Labelled photos from "splits", an image-classification folder in adityamathur06/SentryGlide. The possible labels are: body tissue or organ, gauze, glass equipment packaging, metal equipment packaging, organic waste, paper equipment packaging, plastic equipment packaging, syringe, syringe needle, tweezers.

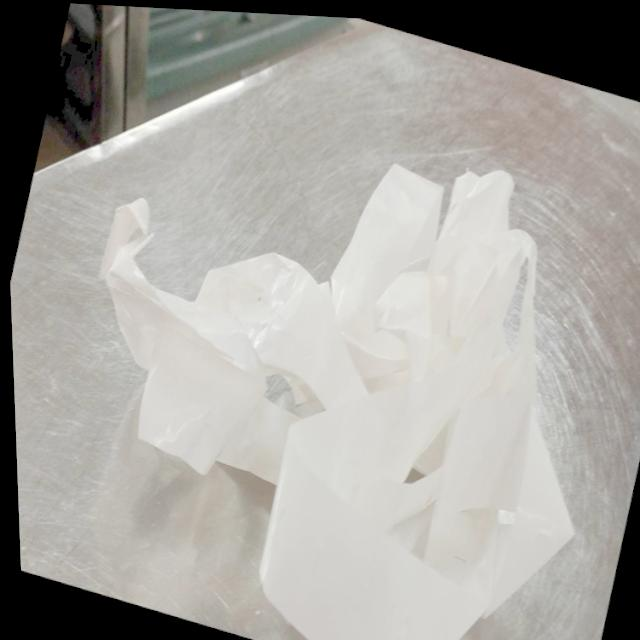
Label: paper equipment packaging

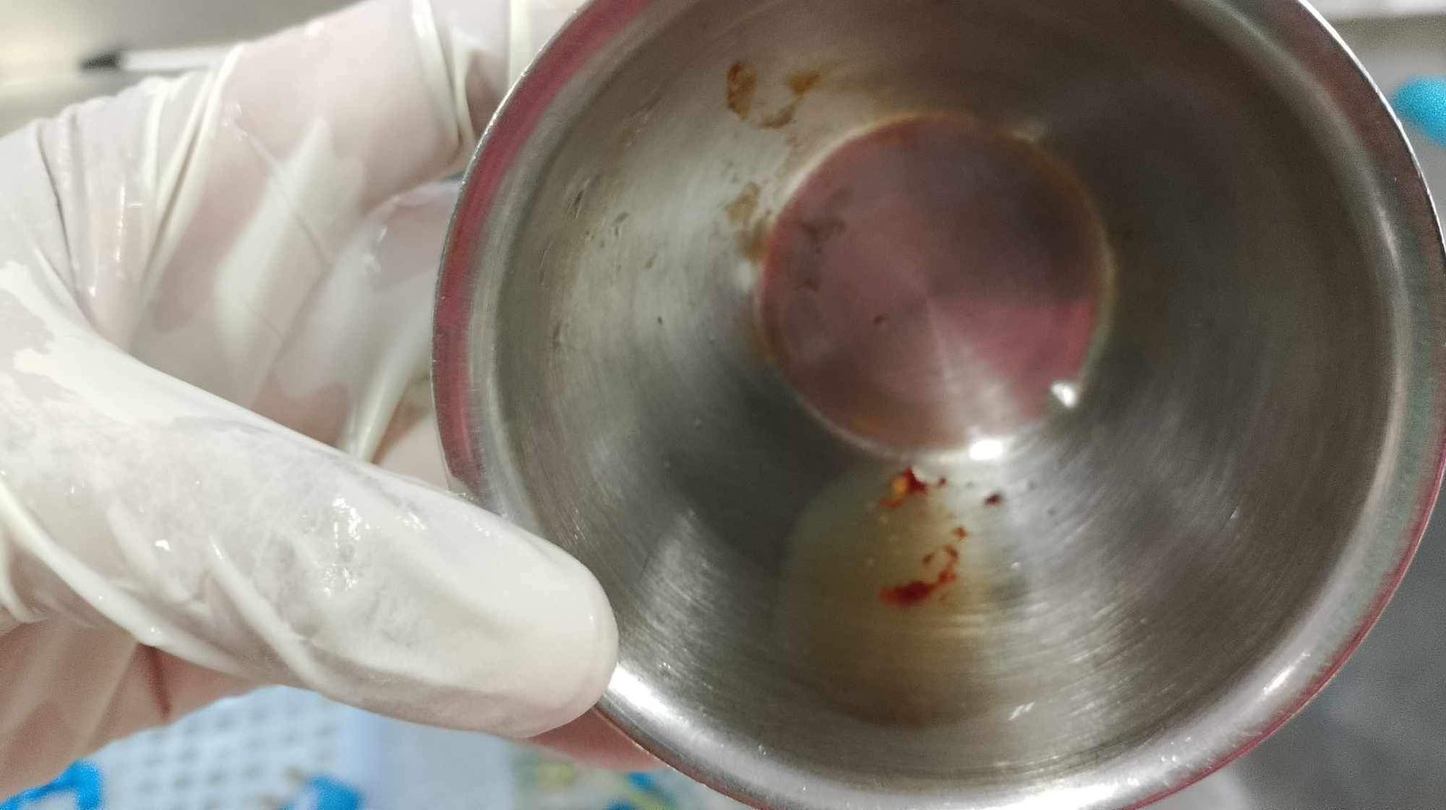
Label: body tissue or organ

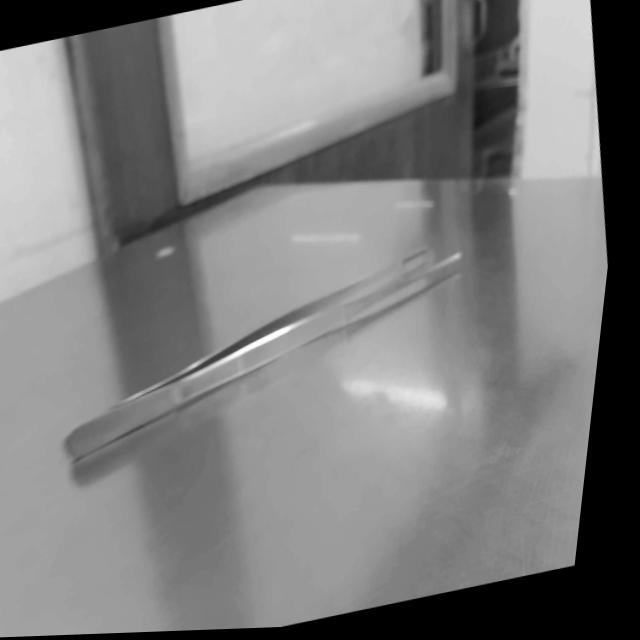
Label: tweezers

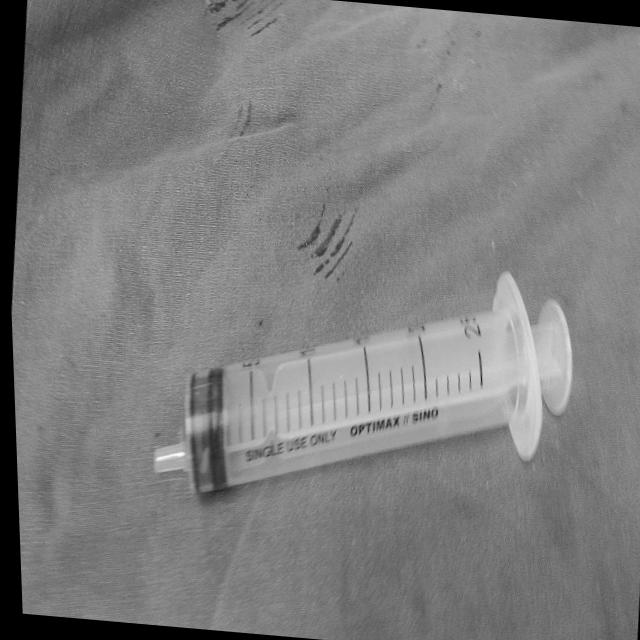
Label: syringe

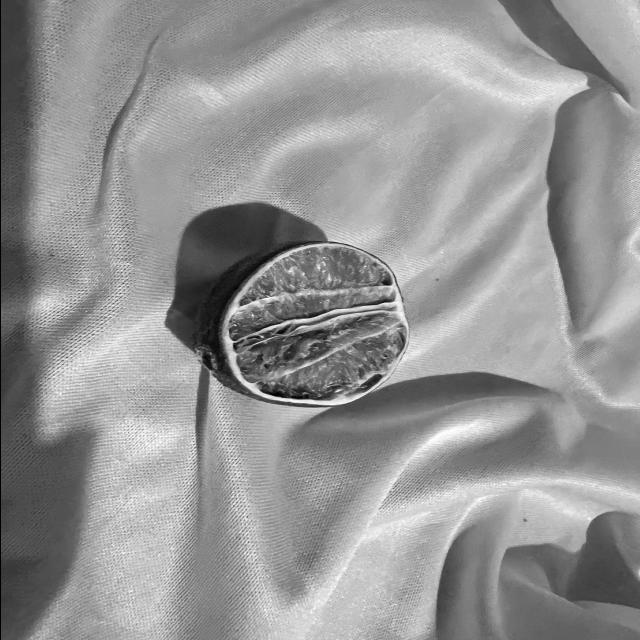
Label: organic waste

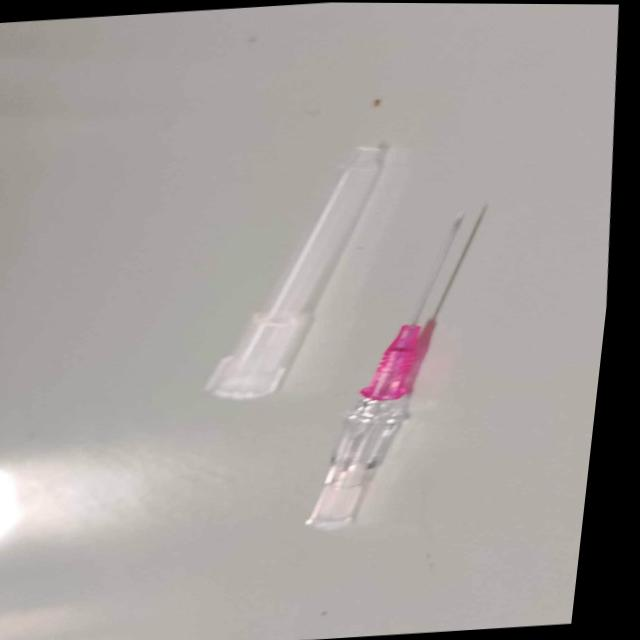
Label: syringe needle
